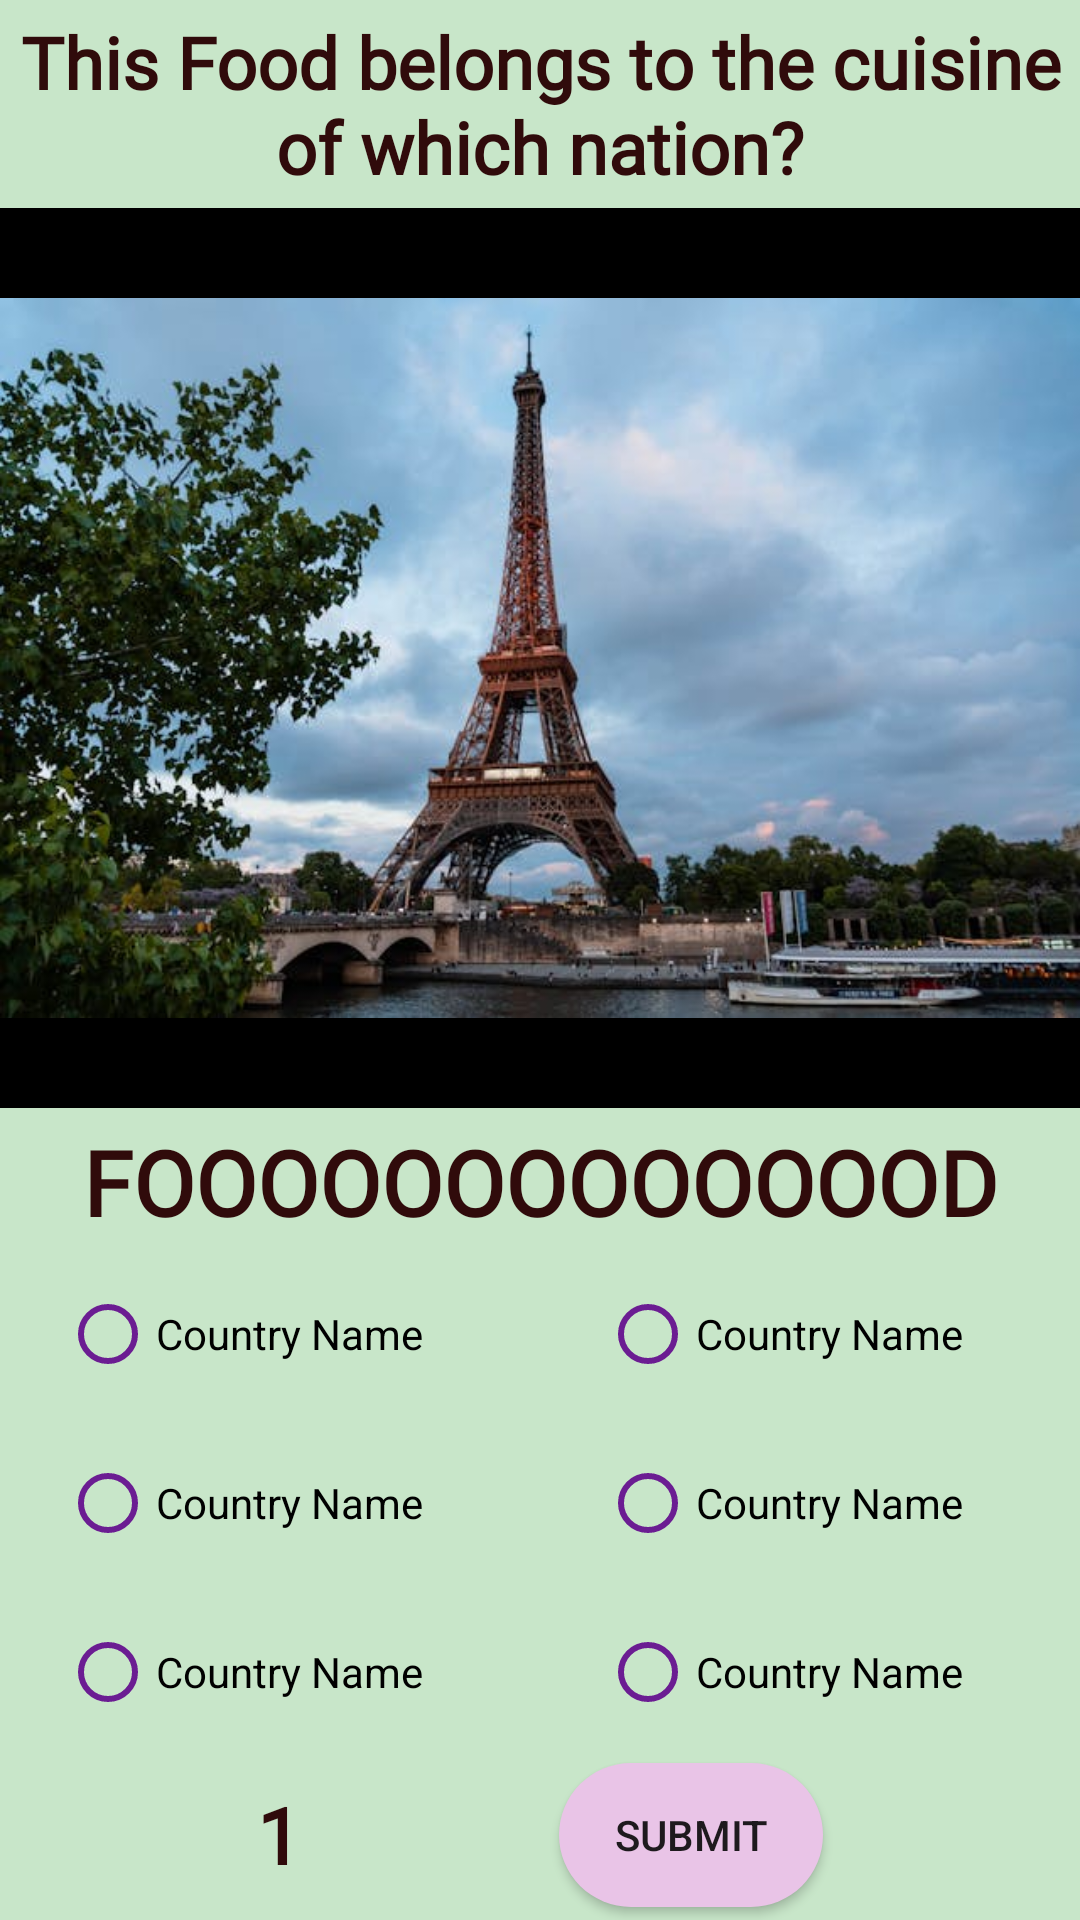

Here is an Android app screen rendered from its layout file. Give the layout XML and the strings, colors and styles it references.
<!-- AndroidManifest.xml: application theme AppTheme -->
<!-- res/layout/activity_food_quiz.xml -->
<?xml version="1.0" encoding="utf-8"?>
<androidx.constraintlayout.widget.ConstraintLayout xmlns:android="http://schemas.android.com/apk/res/android"
    xmlns:app="http://schemas.android.com/apk/res-auto"
    xmlns:tools="http://schemas.android.com/tools"
    android:id="@+id/main"
    android:layout_width="match_parent"
    android:layout_height="match_parent"
    android:background="@color/primaryColor"
    tools:context=".LandmarkQuiz">

    <TextView
        android:id="@+id/tvFoodQuestion"
        android:layout_width="wrap_content"
        android:layout_height="wrap_content"
        android:text="@string/this_food_belongs_to_the_cuisine_of_which_nation"
        android:textStyle="bold"
        android:textColor="@color/primaryColourText"
        android:textSize="24sp"
        android:fontFamily="@font/roboto"
        android:gravity="center"
        app:layout_constraintBottom_toTopOf="@id/ivFood"
        app:layout_constraintEnd_toEndOf="parent"
        app:layout_constraintStart_toStartOf="parent"
        app:layout_constraintTop_toTopOf="parent" />

    <ImageView
        android:id="@+id/ivFood"
        android:layout_width="wrap_content"
        android:layout_height="300dp"
        android:contentDescription="@string/image_landmark_description"
        app:srcCompat="@drawable/eiffel_tower"
        android:background="#000000"
        app:layout_constraintBottom_toTopOf="@id/tvFoodName"
        app:layout_constraintEnd_toEndOf="parent"
        app:layout_constraintStart_toStartOf="parent"
        app:layout_constraintTop_toBottomOf="@+id/tvFoodQuestion" />

    <TextView
        android:id="@+id/tvFoodName"
        android:layout_width="wrap_content"
        android:layout_height="wrap_content"
        android:text="@string/foooooooooooood"
        android:textStyle="bold"
        android:textColor="@color/primaryColourText"
        android:textSize="30sp"
        android:fontFamily="@font/roboto"
        android:gravity="center"
        app:layout_constraintBottom_toTopOf="@id/groupFood1"
        app:layout_constraintEnd_toEndOf="parent"
        app:layout_constraintStart_toStartOf="parent"
        app:layout_constraintTop_toBottomOf="@+id/ivFood" />

    <LinearLayout
        android:id="@+id/groupFood1"
        android:layout_width="match_parent"
        android:layout_height="wrap_content"
        android:orientation="horizontal"
        android:gravity="center_horizontal"
        android:weightSum="2"
        app:layout_constraintStart_toStartOf="parent"
        app:layout_constraintEnd_toEndOf="parent"
        app:layout_constraintTop_toBottomOf="@id/tvFoodName"
        app:layout_constraintBottom_toTopOf="@id/groupFood2"
        >

        <com.google.android.material.radiobutton.MaterialRadioButton
            android:id="@+id/rbFood1"
            android:layout_width="0dp"
            android:layout_height="52dp"
            android:layout_marginStart="20dp"
            android:layout_weight="1"
            android:text="@string/country_placeholder"
            android:buttonTint="@color/accentDark"
            tools:ignore="DuplicateSpeakableTextCheck,VisualLintButtonSize" />

        <com.google.android.material.radiobutton.MaterialRadioButton
            android:id="@+id/rbFood2"
            android:layout_width="0dp"
            android:layout_height="52dp"
            android:layout_weight="1"
            android:layout_marginStart="20dp"
            android:text="@string/country_placeholder"
            android:buttonTint="@color/accentDark"
            tools:ignore="VisualLintButtonSize" />

    </LinearLayout>

    <LinearLayout
        android:id="@+id/groupFood2"
        android:layout_width="match_parent"
        android:layout_height="wrap_content"
        android:orientation="horizontal"
        android:gravity="center_horizontal"
        android:weightSum="2"
        app:layout_constraintStart_toStartOf="parent"
        app:layout_constraintEnd_toEndOf="parent"
        app:layout_constraintTop_toBottomOf="@id/groupFood1"
        app:layout_constraintBottom_toTopOf="@id/groupFood3">

        <com.google.android.material.radiobutton.MaterialRadioButton
            android:id="@+id/rbFood3"
            android:layout_width="0dp"
            android:layout_height="52dp"
            android:layout_weight="1"
            android:layout_marginStart="20dp"
            android:text="@string/country_placeholder"
            android:buttonTint="@color/accentDark"
            tools:ignore="VisualLintButtonSize" />

        <com.google.android.material.radiobutton.MaterialRadioButton
            android:id="@+id/rbFood4"
            android:layout_width="0dp"
            android:layout_height="52dp"
            android:layout_weight="1"
            android:layout_marginStart="20dp"
            android:text="@string/country_placeholder"
            android:buttonTint="@color/accentDark"
            tools:ignore="VisualLintButtonSize" />

    </LinearLayout>

    <LinearLayout
        android:id="@+id/groupFood3"
        android:layout_width="match_parent"
        android:layout_height="wrap_content"
        android:orientation="horizontal"
        android:gravity="center_horizontal"
        android:weightSum="2"
        app:layout_constraintStart_toStartOf="parent"
        app:layout_constraintEnd_toEndOf="parent"
        app:layout_constraintTop_toBottomOf="@id/groupFood2"
        app:layout_constraintBottom_toTopOf="@id/submitBtnFood">

        <com.google.android.material.radiobutton.MaterialRadioButton
            android:id="@+id/rbFood5"
            android:layout_width="0dp"
            android:layout_height="52dp"
            android:layout_weight="1"
            android:layout_marginStart="20dp"
            android:text="@string/country_placeholder"
            android:buttonTint="@color/accentDark"
            tools:ignore="VisualLintButtonSize" />

        <com.google.android.material.radiobutton.MaterialRadioButton
            android:id="@+id/rbFood6"
            android:layout_width="0dp"
            android:layout_height="52dp"
            android:layout_weight="1"
            android:layout_marginStart="20dp"
            android:text="@string/country_placeholder"
            android:buttonTint="@color/accentDark"
            tools:ignore="VisualLintButtonSize" />

    </LinearLayout>

    <Button
        android:id="@+id/submitBtnFood"
        android:layout_width="wrap_content"
        android:layout_height="wrap_content"
        android:text="@string/submit"
        android:onClick="onSubmitClicked"
        android:background="@drawable/button_background"
        app:layout_constraintBottom_toBottomOf="parent"
        app:layout_constraintTop_toBottomOf="@id/groupFood3"
        app:layout_constraintStart_toEndOf="@id/tvCounterFood"
        app:layout_constraintEnd_toEndOf="parent" />

    <TextView
        android:id="@+id/tvCounterFood"
        android:layout_width="wrap_content"
        android:layout_height="wrap_content"
        android:text="@string/qNumberStart"
        android:textSize="26sp"
        android:textColor="@color/primaryColourText"
        android:textStyle="bold"
        android:fontFamily="@font/roboto"
        app:layout_constraintBottom_toBottomOf="parent"
        app:layout_constraintEnd_toStartOf="@id/submitBtnFood"
        app:layout_constraintStart_toStartOf="parent"
        app:layout_constraintTop_toBottomOf="@id/groupFood3" />


</androidx.constraintlayout.widget.ConstraintLayout>
<!-- resources referenced by this layout -->
<resources>
  <color name="accentDark">#6b1d92</color>
      #6b1d92
  <color name="primaryColor">#C8E6C9</color>
  <color name="primaryColourText">#300b0b</color>
  <!-- drawable button_background (drawable) -->
  <?xml version="1.0" encoding="utf-8"?>
  <selector xmlns:android="http://schemas.android.com/apk/res/android">
      
      <item android:state_hovered="true">
          <shape>
              <corners android:radius="150dp"/>
              <solid android:color="@color/accentDark"/> 
          </shape>
      </item>
  
      <item android:state_pressed="true">
          <shape>
              <corners android:radius="150dp"/>
              <solid android:color="@color/accentDark"/> 
          </shape>
      </item>
  
      
      <item>
          <shape>
              <corners android:radius="150dp"/>
              <solid android:color="@color/accent"/> 
          </shape>
      </item>
  </selector>
  <!-- drawable eiffel_tower: jpg bitmap (drawable, 50073 bytes) -->
  <string name="country_placeholder">Country Name</string>
  <string name="foooooooooooood">FOOOOOOOOOOOOOD</string>
  <string name="image_landmark_description">The landmark image associated with the question</string>
  <string name="qNumberStart">1</string>
  <string name="submit">Submit</string>
  <string name="this_food_belongs_to_the_cuisine_of_which_nation">This Food belongs to the cuisine of which nation?</string>
  <style name="AppTheme" parent="Theme.AppCompat.Light.DarkActionBar">
  
          <item name="colorPrimary">@color/primaryColor</item>
          <item name="colorPrimaryDark">@color/primaryDark</item>
          <item name="colorAccent">@color/accent</item>
      </style>
  <color name="accent">#e9c4e7</color>
  <color name="primaryDark">#66BB6A</color>
</resources>
